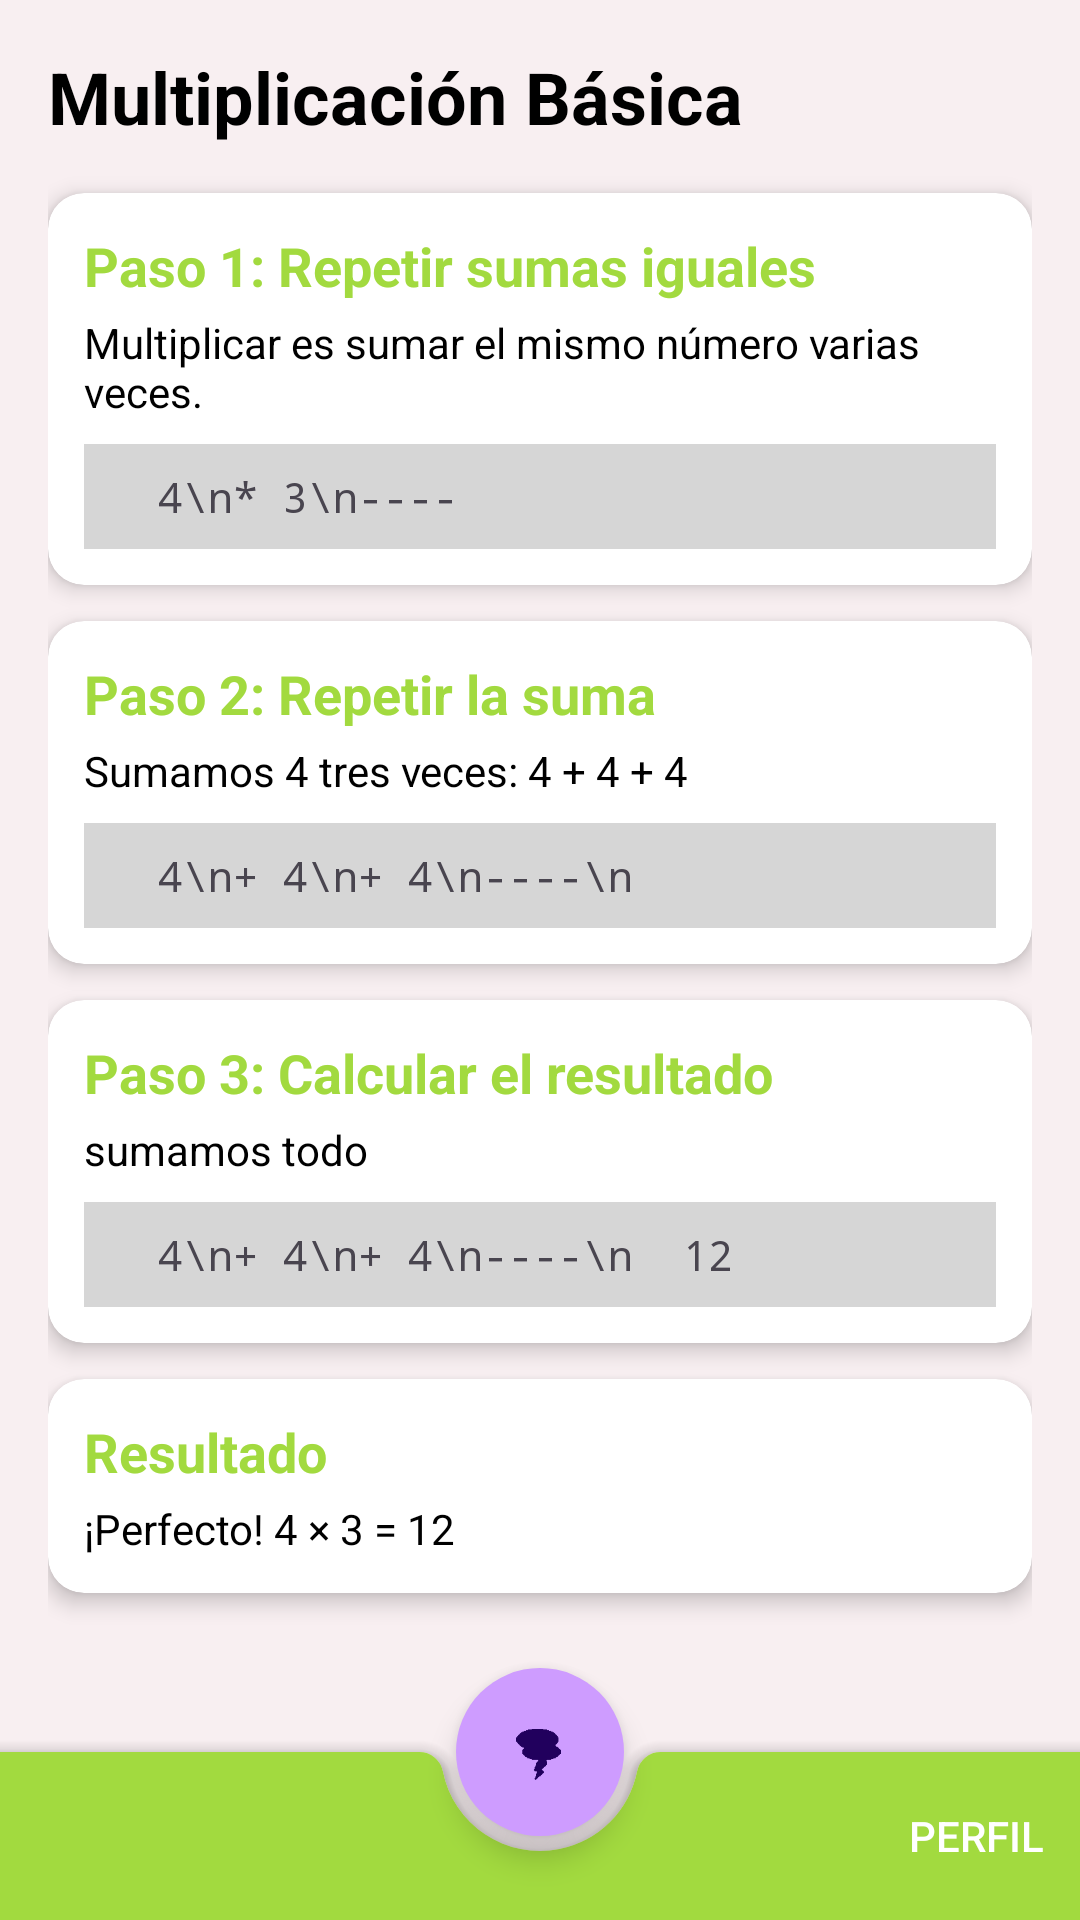

The Android layout XML behind this screen, and the referenced resources:
<!-- AndroidManifest.xml: application theme Base.Theme.MathStorm -->
<!-- res/layout/activity_multi_example.xml -->
<?xml version="1.0" encoding="utf-8"?>
<androidx.coordinatorlayout.widget.CoordinatorLayout
    xmlns:android="http://schemas.android.com/apk/res/android"
    xmlns:app="http://schemas.android.com/apk/res-auto"
    android:layout_width="match_parent"
    android:layout_height="match_parent">

    
    <ScrollView
        android:layout_width="match_parent"
        android:layout_height="match_parent"
        android:background="@color/AppBackground"
        android:padding="16dp"
        android:fillViewport="true">

        <LinearLayout
            android:layout_width="match_parent"
            android:layout_height="wrap_content"
            android:orientation="vertical"
            android:spacing="12dp">

            
            <TextView
                android:layout_width="wrap_content"
                android:layout_height="wrap_content"
                android:text="@string/multiplicacion"
                android:textSize="24sp"
                android:textStyle="bold"
                android:textColor="#000"
                android:layout_marginBottom="16dp"/>

            
            <androidx.cardview.widget.CardView
                android:layout_width="match_parent"
                android:layout_height="wrap_content"
                app:cardCornerRadius="12dp"
                app:cardElevation="4dp"
                android:layout_marginBottom="12dp">

                <LinearLayout
                    android:layout_width="match_parent"
                    android:layout_height="wrap_content"
                    android:orientation="vertical"
                    android:padding="12dp">

                    <TextView
                        android:layout_width="wrap_content"
                        android:layout_height="wrap_content"
                        android:text="@string/firstStepM"
                        android:textColor="@color/verde"
                        android:textStyle="bold"
                        android:textSize="18sp"
                        android:layout_marginBottom="4dp"/>

                    <TextView
                        android:layout_width="wrap_content"
                        android:layout_height="wrap_content"
                        android:text="@string/firstStepExpM"
                        android:textColor="@color/black"
                        android:layout_marginBottom="8dp"/>

                    <TextView
                        android:layout_width="match_parent"
                        android:layout_height="wrap_content"
                        android:background="@color/gris2"
                        android:padding="8dp"
                        android:text="  4\n* 3\n----"
                        android:fontFamily="monospace"/>
                </LinearLayout>
            </androidx.cardview.widget.CardView>

            
            <androidx.cardview.widget.CardView
                android:layout_width="match_parent"
                android:layout_height="wrap_content"
                app:cardCornerRadius="12dp"
                app:cardElevation="4dp"
                android:layout_marginBottom="12dp">

                <LinearLayout
                    android:layout_width="match_parent"
                    android:layout_height="wrap_content"
                    android:orientation="vertical"
                    android:padding="12dp">

                    <TextView
                        android:layout_width="wrap_content"
                        android:layout_height="wrap_content"
                        android:text="@string/secondStepM"
                        android:textColor="@color/verde"
                        android:textStyle="bold"
                        android:textSize="18sp"
                        android:layout_marginBottom="4dp"/>

                    <TextView
                        android:layout_width="wrap_content"
                        android:layout_height="wrap_content"
                        android:text="@string/secondStepExpM"
                        android:textColor="@color/black"
                        android:layout_marginBottom="8dp"/>

                    <TextView
                        android:layout_width="match_parent"
                        android:layout_height="wrap_content"
                        android:background="@color/gris2"
                        android:padding="8dp"
                        android:text="  4\n+ 4\n+ 4\n----\n"
                        android:fontFamily="monospace"/>
                </LinearLayout>
            </androidx.cardview.widget.CardView>

            
            <androidx.cardview.widget.CardView
                android:layout_width="match_parent"
                android:layout_height="wrap_content"
                app:cardCornerRadius="12dp"
                app:cardElevation="4dp"
                android:layout_marginBottom="12dp">

                <LinearLayout
                    android:layout_width="match_parent"
                    android:layout_height="wrap_content"
                    android:orientation="vertical"
                    android:padding="12dp">

                    <TextView
                        android:layout_width="wrap_content"
                        android:layout_height="wrap_content"
                        android:text="@string/thirdStepM"
                        android:textColor="@color/verde"
                        android:textStyle="bold"
                        android:textSize="18sp"
                        android:layout_marginBottom="4dp"/>

                    <TextView
                        android:layout_width="wrap_content"
                        android:layout_height="wrap_content"
                        android:text="@string/thirdStepExpM"
                        android:textColor="@color/black"
                        android:layout_marginBottom="8dp"/>

                    <TextView
                        android:layout_width="match_parent"
                        android:layout_height="wrap_content"
                        android:background="@color/gris2"
                        android:padding="8dp"
                        android:text="  4\n+ 4\n+ 4\n----\n  12"
                        android:fontFamily="monospace"/>
                </LinearLayout>
            </androidx.cardview.widget.CardView>

            
            <androidx.cardview.widget.CardView
                android:layout_width="match_parent"
                android:layout_height="wrap_content"
                app:cardCornerRadius="12dp"
                app:cardElevation="4dp"
                android:layout_marginBottom="12dp">

                <LinearLayout
                    android:layout_width="match_parent"
                    android:layout_height="wrap_content"
                    android:orientation="vertical"
                    android:padding="12dp">

                    <TextView
                        android:layout_width="wrap_content"
                        android:layout_height="wrap_content"
                        android:text="@string/resultM"
                        android:textColor="@color/verde"
                        android:textStyle="bold"
                        android:textSize="18sp"
                        android:layout_marginBottom="4dp"/>

                    <TextView
                        android:layout_width="wrap_content"
                        android:layout_height="wrap_content"
                        android:text="@string/resultFinishM"
                        android:textColor="@color/black"/>
                </LinearLayout>
            </androidx.cardview.widget.CardView>

        </LinearLayout>
    </ScrollView>

    
    <com.google.android.material.bottomappbar.BottomAppBar
        android:id="@+id/bottom_app_bar"
        android:layout_width="match_parent"
        android:layout_height="wrap_content"
        android:layout_gravity="bottom"
        app:fabAlignmentMode="center"
        app:menu="@menu/bottom_app_bar_menu"
        app:hideOnScroll="true"
        style="@style/Widget.MaterialComponents.BottomAppBar.PrimarySurface"
        app:backgroundTint="@color/verde"
        />

    
    <com.google.android.material.floatingactionbutton.FloatingActionButton
        android:id="@+id/fab"
        android:layout_width="wrap_content"
        android:layout_height="wrap_content"
        android:src="@drawable/logo"
        android:tint="@color/azul_logo"
        android:backgroundTint="@color/purpura"
        app:fabSize="normal"
        app:layout_anchor="@id/bottom_app_bar"
        style="@style/Widget.MaterialComponents.ExtendedFloatingActionButton"/>

</androidx.coordinatorlayout.widget.CoordinatorLayout>
<!-- resources referenced by this layout -->
<resources>
  <color name="AppBackground">#F8EFF1</color>
  <color name="azul_logo">#CADAFA</color>
  <color name="black">#FF000000</color>
  <color name="gris2">#D6D6D6</color>
  <color name="purpura">#CE9CFF</color>
  <color name="verde">#A2DA3F</color>
  <!-- drawable logo: png bitmap (drawable, 294000 bytes) -->
  <string name="firstStepExpM">Multiplicar es sumar el mismo número varias veces.</string>
  <string name="firstStepM">Paso 1: Repetir sumas iguales</string>
  <string name="multiplicacion">Multiplicación Básica</string>
  <string name="resultFinishM">¡Perfecto! 4 × 3 = 12</string>
  <string name="resultM">Resultado</string>
  <string name="secondStepExpM">Sumamos 4 tres veces: 4 + 4 + 4</string>
  <string name="secondStepM">Paso 2: Repetir la suma</string>
  <string name="thirdStepExpM">sumamos todo</string>
  <string name="thirdStepM">Paso 3: Calcular el resultado</string>
  <style name="Base.Theme.MathStorm" parent="Theme.Material3.DayNight.NoActionBar">
  
      </style>
</resources>
